Run: headless pygame with SDL's dummy video driver; simulated clock (each Clock.tick advances the game by its frame time, no real sleeping); random seed 0; keys injected as events and as key.get_pressed() state; no mouse input.
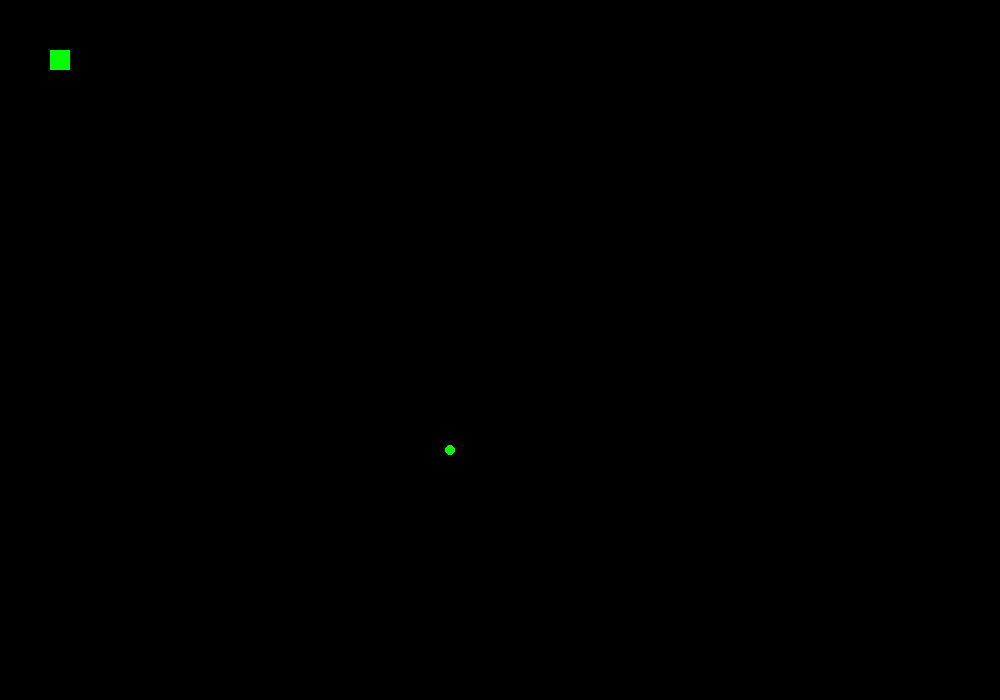
Frame 1 of 4 · flips 1–60 · no input
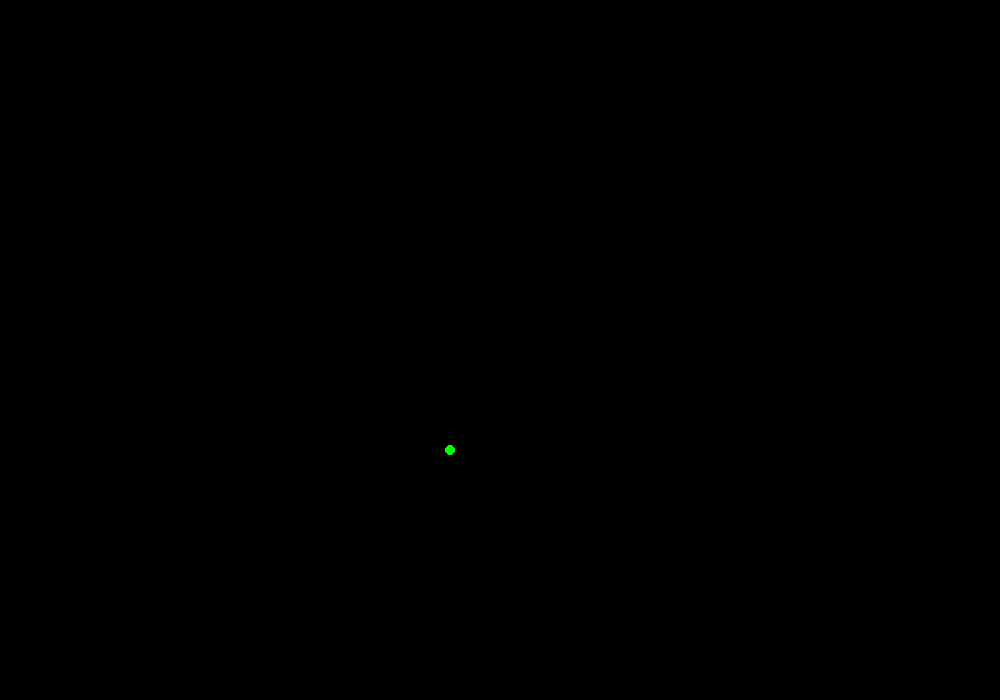
Frame 2 of 4 · flips 61–180 · tapped SPACE, RETURN · held RIGHT (→), D
Frame 3 of 4 · flips 181–300 · held DOWN (↓), S · screen unchanged from frame 2, image omitted
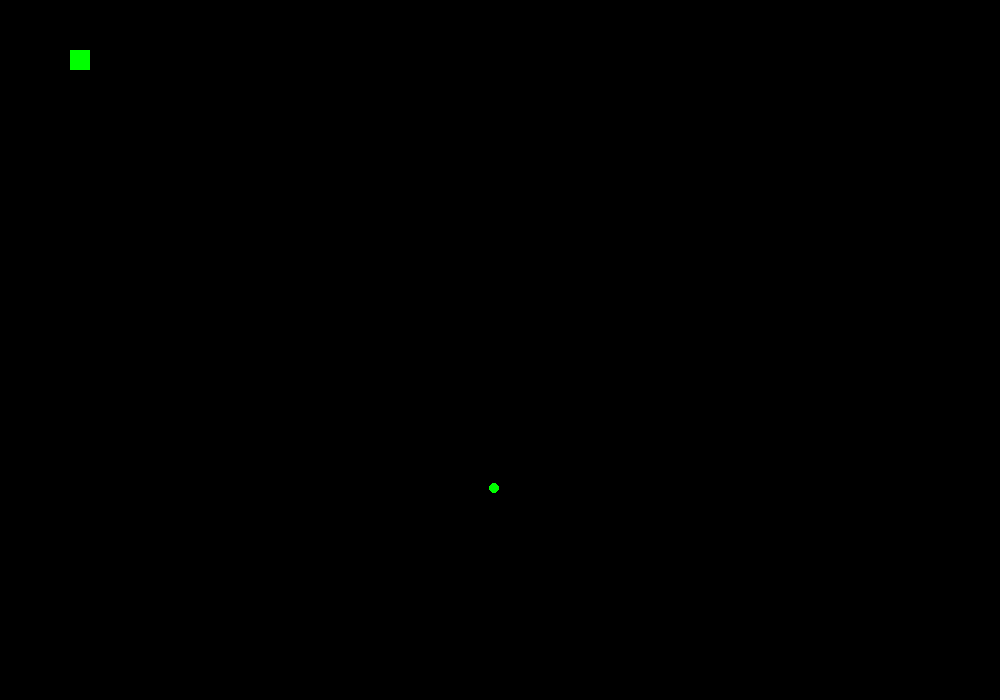
Frame 4 of 4 · flips 301–420 · held LEFT (←), A, UP (↑), W

The pygame program that drew these frames:

#============================================================== The initilization of the library and setting of the display dimensions
import pygame
import random
pygame.init() #always the first step, initializing the library

width = 1000
height = 700
win = pygame.display.set_mode((width,height))
pygame.display.set_caption('Snake')

#--------------------------------------------------------------- end

#============================================================== Character
class Snake(pygame.sprite.Sprite):
    def __init__(self,width,height,x,y,vel): 
        pygame.sprite.Sprite.__init__(self)
        self.bodyArray = []
        self.widthBody = width
        self.heightBody = height
        self.xBody = x
        self.yBody = y

        self.xHead = x
        self.yHead = y
        self.widthHead = width
        self.heightHead = height
        
        self.vel = vel
        
        
    def makeHead(self):
        self.headBlock = pygame.Rect(self.xHead,self.yHead,self.widthHead,self.heightHead)    

    def makeBody(self):
        self.bodyBlock = pygame.Rect(self.xBody,self.yBody,self.widthBody,self.heightBody)
        
        
    
    def pushBody(self):
        
        self.bodyArray.append(self.bodyBlock)
        
        

    def drawHead(self,window):
        pygame.draw.rect(window,(0,255,0),(self.headBlock))    

    def drawBody(self,window):
        pygame.draw.rect(window,(255,255,12),(self.bodyBlock))



class Food():
    def __init__(self,radius):
        self.radius = radius
        



    def newPosition(self): 
                
            self.xCircle = random.randrange(100,900,1)
            self.yCircle = random.randrange(100,600,1)

            return self.xCircle, self.yCircle


    def draw(self,window,x,y):    
        self.x = x
        self.y = y

        pygame.draw.circle(window,(0,255,0),(self.x,self.y),5)

         

#--------------------------------------------------------------- end

#============================================================== Main loop
        
eaten = False
foodX, foodY = 450, 450

run = True
snakePlayer = Snake(20,20,50,50,10)
foodOrb = Food(5)
eatCount = 0
while run:
    pygame.time.delay(100) #100 milliseconds -> 0.1 second
    
    for event in pygame.event.get():
        if event.type == pygame.QUIT:
            run = False

    
    keys = pygame.key.get_pressed()
    if keys[pygame.K_LEFT]:
        snakePlayer.xBody -= snakePlayer.vel
        snakePlayer.xHead -= snakePlayer.vel        
    if keys[pygame.K_RIGHT]:
        snakePlayer.xBody += snakePlayer.vel
        snakePlayer.xHead += snakePlayer.vel
    if keys[pygame.K_UP]:
        snakePlayer.yBody -= snakePlayer.vel
        snakePlayer.yHead -= snakePlayer.vel
    if keys[pygame.K_DOWN]:
        snakePlayer.yBody += snakePlayer.vel
        snakePlayer.yHead += snakePlayer.vel
    #if snakePlayer.x < snakePlayer.path [1]: 
    #else:
        #snakePlayer.xHead -= snakePlayer.vel
   
    win.fill((0,0,0))
  
    

    snakeRect = pygame.Rect(snakePlayer.xBody,snakePlayer.yBody,snakePlayer.widthBody,snakePlayer.heightBody)

    snakePlayer.makeHead()
   
    
    
    if eaten is True:
        foodX, foodY = foodOrb.newPosition()
        snakePlayer.drawHead(win)
        
        eatCount += 1
        if eatCount >= 1:
            for i in range(eatCount):
                snakePlayer.drawHead(win)
                snakePlayer.xHead += 20
                print(eatCount)


 
    
    foodRect = pygame.Rect(foodX,foodY,5,5)
    
    foodOrb.draw(win,foodX,foodY)

    #snakePlayer.drawBody(win)
    snakePlayer.drawHead(win)

    #Collision check
    eaten = pygame.Rect.colliderect(snakeRect, foodRect)
    print(eaten)
 
  

    pygame.display.update()
    


pygame.quit()


#--------------------------------------------------------------- end
